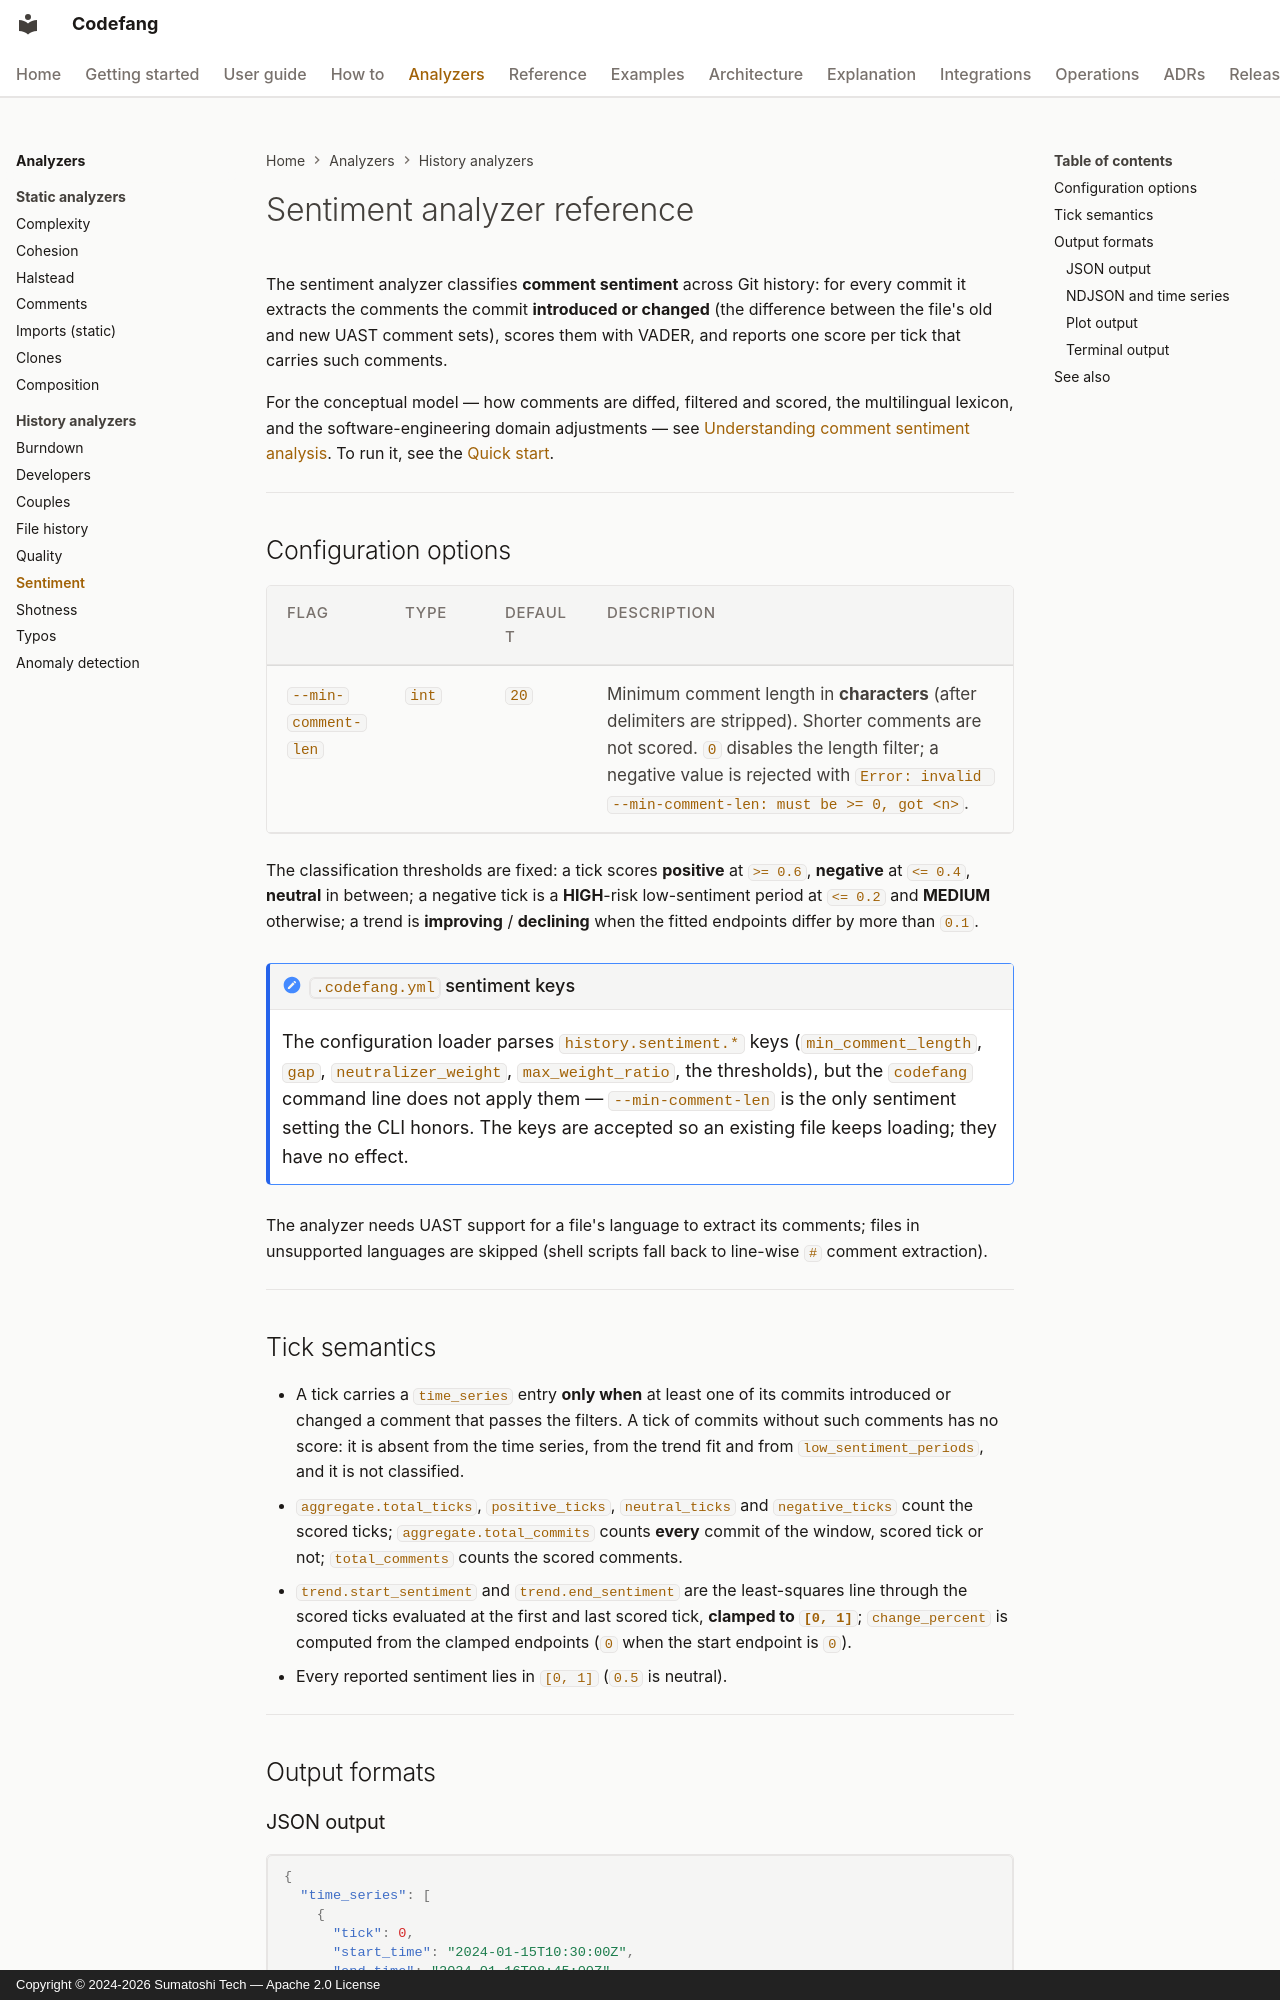

repository: Sumatoshi-tech/codefang · page: analyzers/sentiment/index.html · generator: mkdocs · copyright: Copyright © 2024-2026 Sumatoshi Tech — Apache 2.0 License

# Sentiment analyzer reference

The sentiment analyzer classifies **comment sentiment** across Git history:
for every commit it extracts the comments the commit **introduced or
changed** (the difference between the file's old and new UAST comment sets),
scores them with VADER, and reports one score per tick that carries such
comments.

For the conceptual model — how comments are diffed, filtered and scored, the
multilingual lexicon, and the software-engineering domain adjustments — see
[Understanding comment sentiment analysis](../explanation/sentiment.md). To run
it, see the [Quick start](../getting-started/quickstart.md).

---

## Configuration options

| Flag | Type | Default | Description |
|---|---|---|---|
| `--min-comment-len` | `int` | `20` | Minimum comment length in **characters** (after delimiters are stripped). Shorter comments are not scored. `0` disables the length filter; a negative value is rejected with `Error: invalid --min-comment-len: must be >= 0, got <n>`. |

The classification thresholds are fixed: a tick scores **positive** at
`>= 0.6`, **negative** at `<= 0.4`, **neutral** in between; a negative tick
is a **HIGH**-risk low-sentiment period at `<= 0.2` and **MEDIUM** otherwise;
a trend is **improving** / **declining** when the fitted endpoints differ by
more than `0.1`.

!!! note "`.codefang.yml` sentiment keys"
    The configuration loader parses `history.sentiment.*` keys
    (`min_comment_length`, `gap`, `neutralizer_weight`, `max_weight_ratio`,
    the thresholds), but the `codefang` command line does not apply them —
    `--min-comment-len` is the only sentiment setting the CLI honors. The
    keys are accepted so an existing file keeps loading; they have no effect.

The analyzer needs UAST support for a file's language to extract its
comments; files in unsupported languages are skipped (shell scripts fall back
to line-wise `#` comment extraction).

---

## Tick semantics

- A tick carries a `time_series` entry **only when** at least one of its
  commits introduced or changed a comment that passes the filters. A tick of
  commits without such comments has no score: it is absent from the time
  series, from the trend fit and from `low_sentiment_periods`, and it is not
  classified.
- `aggregate.total_ticks`, `positive_ticks`, `neutral_ticks` and
  `negative_ticks` count the scored ticks; `aggregate.total_commits` counts
  **every** commit of the window, scored tick or not; `total_comments` counts
  the scored comments.
- `trend.start_sentiment` and `trend.end_sentiment` are the least-squares
  line through the scored ticks evaluated at the first and last scored tick,
  **clamped to `[0, 1]`**; `change_percent` is computed from the clamped
  endpoints (`0` when the start endpoint is `0`).
- Every reported sentiment lies in `[0, 1]` (`0.5` is neutral).

---
